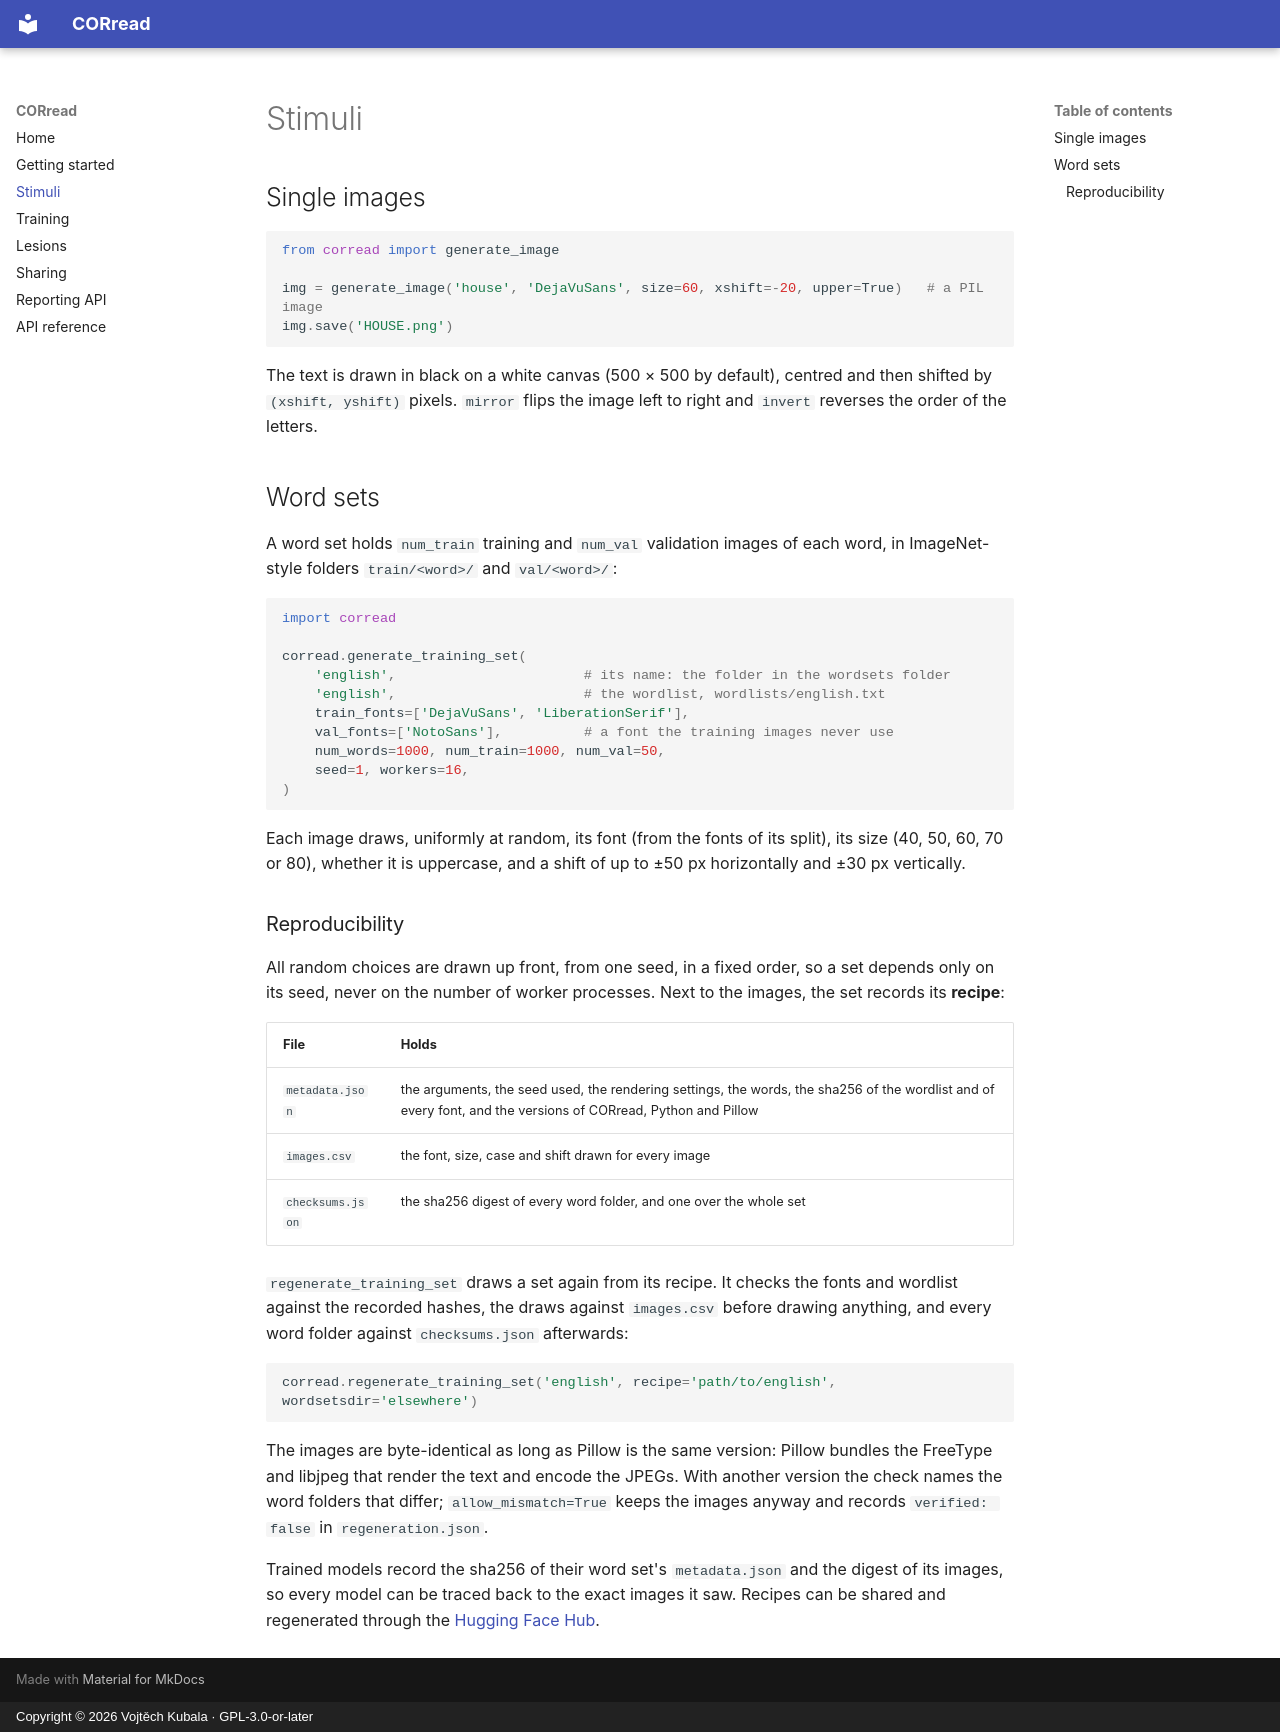

repository: vk4444/CORread · page: stimuli/index.html · generator: mkdocs · copyright: Copyright © 2026 Vojtěch Kubala · GPL-3.0-or-later

# Stimuli

## Single images

```python
from corread import generate_image

img = generate_image('house', 'DejaVuSans', size=60, xshift=-20, upper=True)   # a PIL image
img.save('HOUSE.png')
```

The text is drawn in black on a white canvas (500 × 500 by default), centred and then shifted by `(xshift, yshift)` pixels. `mirror` flips the image left to right and `invert` reverses the order of the letters.

## Word sets

A word set holds `num_train` training and `num_val` validation images of each word, in ImageNet-style folders `train/<word>/` and `val/<word>/`:

```python
import corread

corread.generate_training_set(
    'english',                       # its name: the folder in the wordsets folder
    'english',                       # the wordlist, wordlists/english.txt
    train_fonts=['DejaVuSans', 'LiberationSerif'],
    val_fonts=['NotoSans'],          # a font the training images never use
    num_words=1000, num_train=1000, num_val=50,
    seed=1, workers=16,
)
```

Each image draws, uniformly at random, its font (from the fonts of its split), its size (40, 50, 60, 70 or 80), whether it is uppercase, and a shift of up to ±50 px horizontally and ±30 px vertically.

### Reproducibility

All random choices are drawn up front, from one seed, in a fixed order, so a set depends only on its seed, never on the number of worker processes. Next to the images, the set records its **recipe**:

| File | Holds |
|---|---|
| `metadata.json` | the arguments, the seed used, the rendering settings, the words, the sha256 of the wordlist and of every font, and the versions of CORread, Python and Pillow |
| `images.csv` | the font, size, case and shift drawn for every image |
| `checksums.json` | the sha256 digest of every word folder, and one over the whole set |

`regenerate_training_set` draws a set again from its recipe. It checks the fonts and wordlist against the recorded hashes, the draws against `images.csv` before drawing anything, and every word folder against `checksums.json` afterwards:

```python
corread.regenerate_training_set('english', recipe='path/to/english', wordsetsdir='elsewhere')
```

The images are byte-identical as long as Pillow is the same version: Pillow bundles the FreeType and libjpeg that render the text and encode the JPEGs. With another version the check names the word folders that differ; `allow_mismatch=True` keeps the images anyway and records `verified: false` in `regeneration.json`.

Trained models record the sha256 of their word set's `metadata.json` and the digest of its images, so every model can be traced back to the exact images it saw. Recipes can be shared and regenerated through the [Hugging Face Hub](hub.md).
